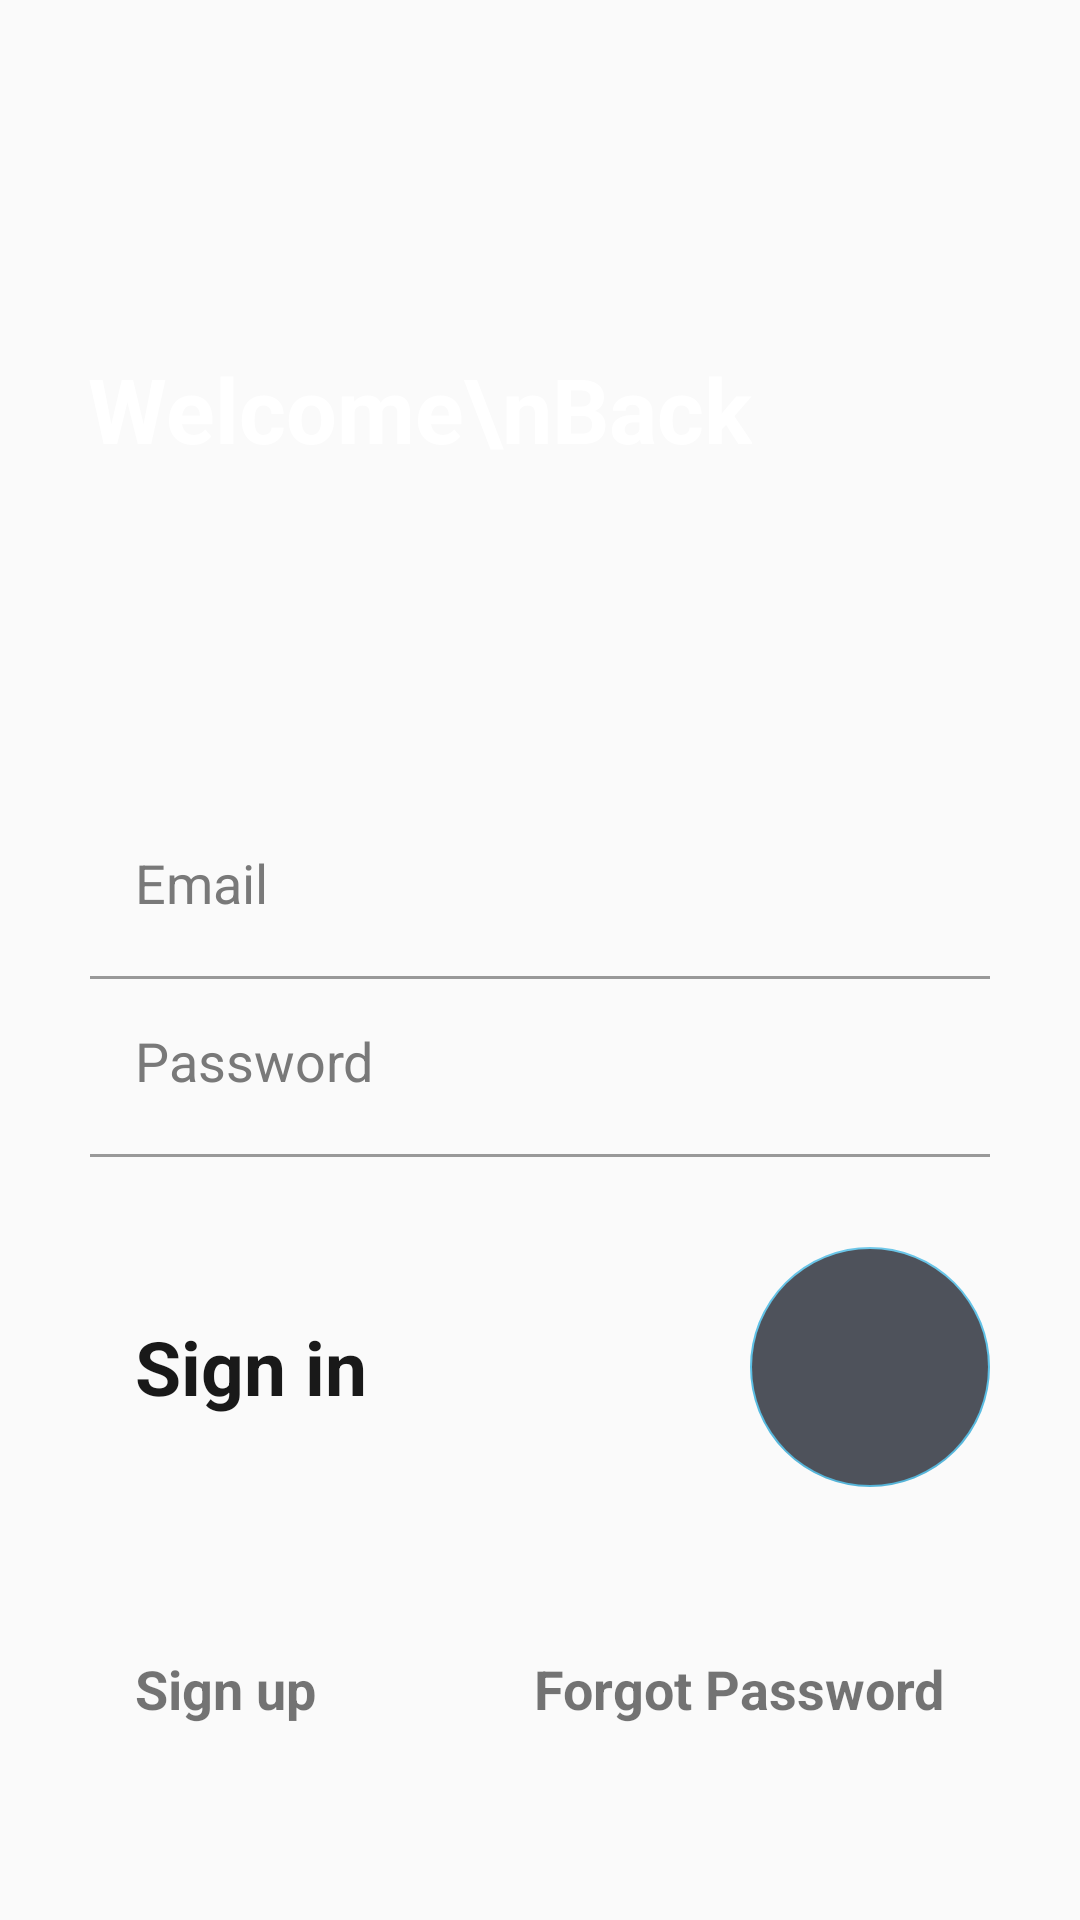

Reconstruct the res/layout file that produces this screen, plus the resources it refers to.
<!-- AndroidManifest.xml: application theme AppTheme -->
<!-- res/layout/activity_credit.xml -->
<?xml version="1.0" encoding="utf-8"?>
<androidx.constraintlayout.widget.ConstraintLayout xmlns:android="http://schemas.android.com/apk/res/android"
    xmlns:app="http://schemas.android.com/apk/res-auto"
    xmlns:tools="http://schemas.android.com/tools"
    android:layout_width="match_parent"
    android:layout_height="match_parent"
    tools:context=".MainActivity">

    <ImageView
        android:id="@+id/imageView"
        android:layout_width="match_parent"
        android:layout_height="match_parent"
        android:scaleType="centerCrop"
        android:src="@drawable/login_background" />

    <TextView
        android:layout_width="wrap_content"
        android:layout_height="wrap_content"
        android:layout_marginStart="8dp"
        android:layout_marginTop="116dp"
        android:layout_marginEnd="8dp"
        android:text="Welcome\nBack"
        android:textColor="@android:color/white"
        android:textSize="30sp"
        android:textStyle="bold"
        app:layout_constraintEnd_toEndOf="parent"
        app:layout_constraintHorizontal_bias="0.174"
        app:layout_constraintStart_toStartOf="parent"
        app:layout_constraintTop_toTopOf="@+id/imageView" />

    <LinearLayout
        android:layout_width="match_parent"
        android:layout_height="match_parent"
        android:gravity="bottom"
        android:orientation="vertical">

        <EditText
            android:layout_width="match_parent"
            android:layout_height="wrap_content"
            android:layout_marginStart="30dp"
            android:layout_marginEnd="30dp"
            android:backgroundTint="@android:color/transparent"
            android:hint="Email"
            android:inputType="textEmailAddress"
            android:padding="15dp"
            android:textColor="#292929"
            android:textColorHint="#797979" />

        <RelativeLayout
            android:layout_width="match_parent"
            android:layout_height="1dp"
            android:layout_marginStart="30dp"
            android:layout_marginTop="4dp"
            android:layout_marginEnd="30dp"
            android:background="#999999" />

        <EditText
            android:layout_width="match_parent"
            android:layout_height="wrap_content"
            android:layout_marginStart="30dp"
            android:layout_marginEnd="30dp"
            android:backgroundTint="@android:color/transparent"
            android:hint="Password"
            android:inputType="textPassword"
            android:padding="15dp"
            android:textColor="#292929"
            android:textColorHint="#797979" />

        <RelativeLayout
            android:layout_width="match_parent"
            android:layout_height="1dp"
            android:layout_marginStart="30dp"
            android:layout_marginTop="4dp"
            android:layout_marginEnd="30dp"
            android:background="#999999" />

        <RelativeLayout
            android:layout_width="match_parent"
            android:layout_marginTop="10dp"
            android:layout_height="wrap_content">

            <com.google.android.material.floatingactionbutton.FloatingActionButton
                android:layout_width="wrap_content"
                android:layout_height="wrap_content"
                android:layout_alignParentEnd="true"
                android:layout_centerInParent="true"
                android:src="@drawable/arrow"
                android:layout_marginTop="20dp"
                android:layout_marginEnd="30dp"
                android:tint="@android:color/white"
                android:layout_marginBottom="20dp"
                android:elevation="0dp"
                app:elevation="0dp"
                android:backgroundTint="#4E525B"
                app:fabCustomSize="80dp"
                tools:ignore="RelativeOverlap" />

            <TextView
                android:layout_width="wrap_content"
                android:layout_height="wrap_content"
                android:layout_alignParentStart="true"
                android:layout_centerInParent="true"
                android:layout_marginStart="30dp"
                android:text="Sign in"
                android:textColor="#191919"
                android:textSize="25sp"
                android:padding="15dp"
                android:textStyle="bold" />
        </RelativeLayout>

        <RelativeLayout
            android:layout_width="match_parent"
            android:layout_height="wrap_content"
            android:layout_marginBottom="50dp"
            android:layout_marginTop="20dp">

            <TextView
                android:layout_width="wrap_content"
                android:layout_height="wrap_content"
                android:layout_alignParentStart="true"
                android:layout_centerInParent="true"
                android:layout_marginStart="30dp"
                android:padding="15dp"
                android:text="Sign up"
                android:textSize="18sp"
                android:textStyle="bold" />

            <TextView
                android:layout_width="wrap_content"
                android:layout_height="wrap_content"
                android:layout_alignParentEnd="true"
                android:layout_centerInParent="true"
                android:layout_marginEnd="30dp"
                android:padding="15dp"
                android:text="Forgot Password"
                android:textSize="18sp"
                android:textStyle="bold" />
        </RelativeLayout>
    </LinearLayout>


</androidx.constraintlayout.widget.ConstraintLayout>
<!-- resources referenced by this layout -->
<resources>
  <style name="AppTheme" parent="Theme.AppCompat.Light.NoActionBar">
          
          <item name="colorPrimary">@color/colorPrimary</item>
          <item name="colorPrimaryDark">@color/colorPrimaryDark</item>
          <item name="colorAccent">@color/colorAccent</item>
      </style>
  <color name="colorPrimary">#707B7C</color>
  <color name="colorPrimaryDark">#515A5A</color>
  <color name="colorAccent">#5BC0E6</color>
</resources>
